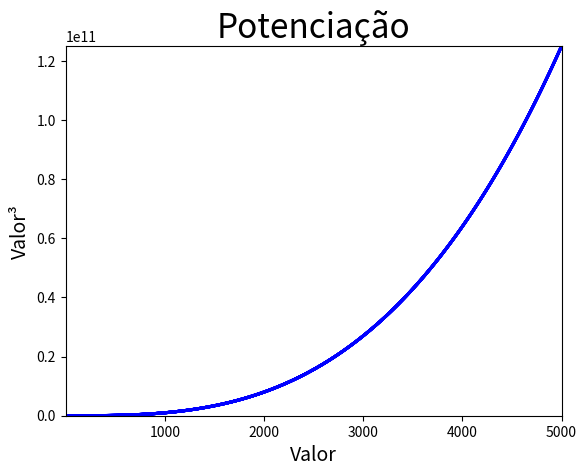

The script that saved this image:
#Cubos: Um número elevado a terceira potencia é chamado de cubo. Faça a plotagem dos cinco primeiro números elevados ao cubo e,
# em seguida, dos primeiros 5.000 números elevados ao cubo.
import matplotlib.pyplot as plt

x_value = list(range(1, 6))
y_value = [x**3 for x in x_value]

x2_value = list(range(1, 5001))
y2_value = [x2**3 for x2 in x2_value]

#Plota e estiliza x_value e y_value
plt.plot(x_value, y_value, c='Red', linewidth=3)

#Plota e estiliza x2_value e y2_value
plt.scatter(x2_value, y2_value, edgecolors='None', c='Blue', s=5)

#Define e estiliza titulo e eixos
plt.title('Potenciação', fontsize=24)
plt.xlabel('Valor', fontsize=14)
plt.ylabel('Valor³', fontsize=14)

#Estiliza dado dos eixos
plt.tick_params(axis='both', labelsize=10)

#Define valores mínimo e máximo dos eixos
plt.axis([1, 5001, 1, 125000000001])

plt.savefig('exercicio_15.1.png', bbox_inches='tight')